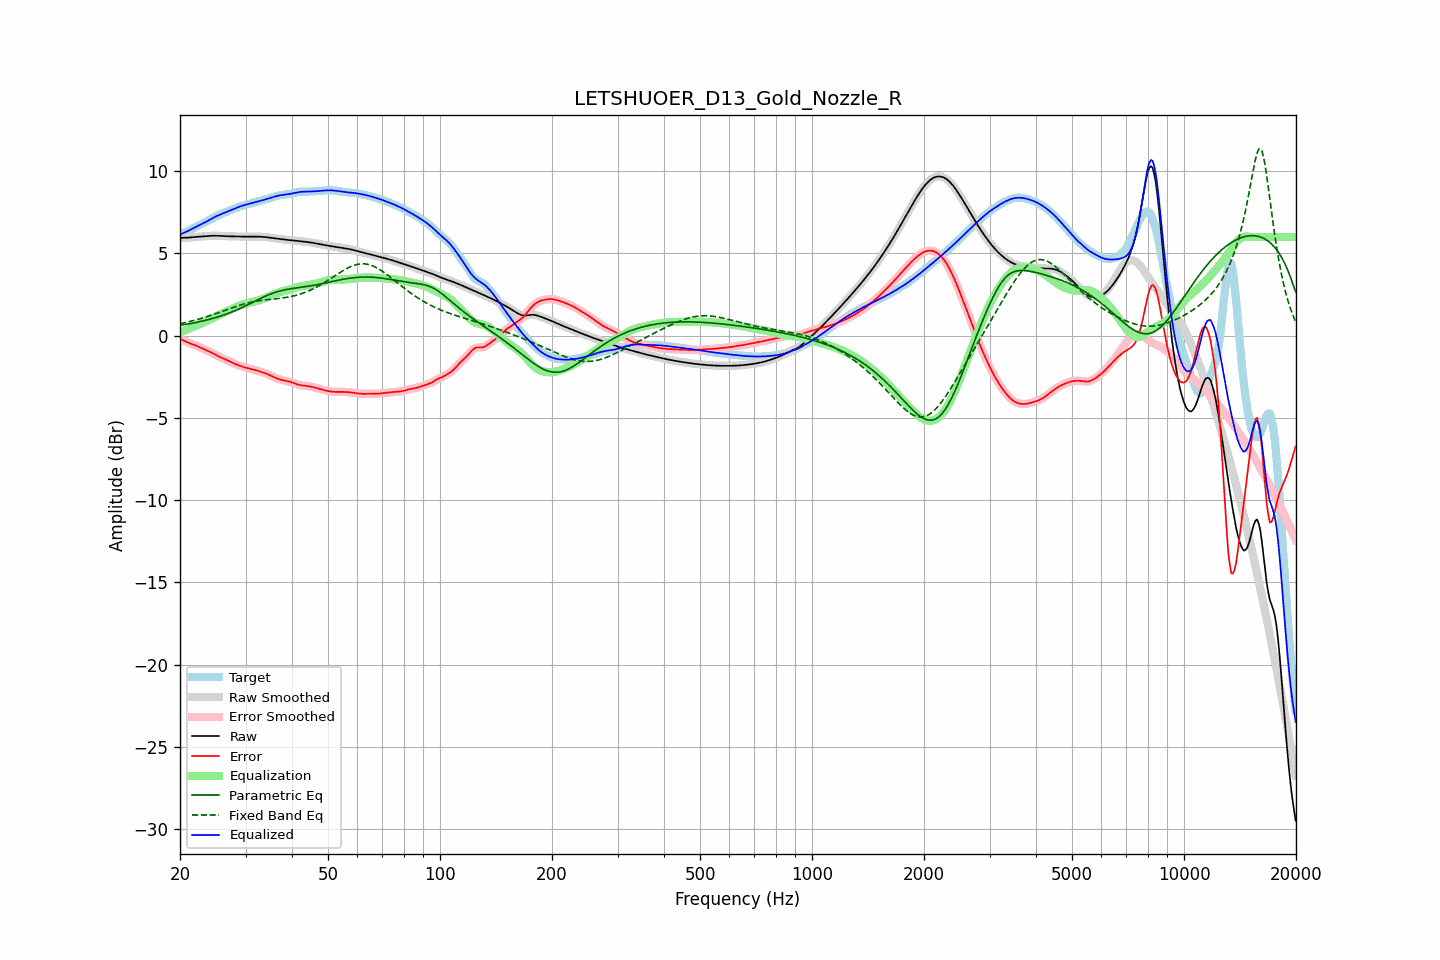

Source data for this figure (header and first rows):
frequency, raw, error, smoothed, error_smoothed, equalization, parametric_eq, fixed_band_eq, equalized_raw, equalized_smoothed, target
20.00, 5.95, -0.20, 5.95, -0.20, 0.20, 0.63, 0.73, 6.15, 6.15, 6.15
20.20, 5.95, -0.24, 5.95, -0.24, 0.24, 0.65, 0.75, 6.19, 6.19, 6.19
20.40, 5.95, -0.28, 5.95, -0.28, 0.28, 0.66, 0.77, 6.23, 6.23, 6.23
20.61, 5.95, -0.33, 5.95, -0.33, 0.33, 0.68, 0.79, 6.28, 6.28, 6.28
20.81, 5.95, -0.37, 5.95, -0.37, 0.37, 0.69, 0.81, 6.32, 6.32, 6.33
21.02, 5.96, -0.42, 5.96, -0.42, 0.41, 0.71, 0.84, 6.37, 6.37, 6.38
21.23, 5.97, -0.46, 5.97, -0.46, 0.45, 0.73, 0.86, 6.42, 6.42, 6.42
21.44, 5.98, -0.50, 5.98, -0.50, 0.49, 0.75, 0.89, 6.47, 6.47, 6.47
21.66, 5.99, -0.53, 5.99, -0.53, 0.53, 0.77, 0.91, 6.52, 6.52, 6.52
21.87, 6.00, -0.57, 6.00, -0.57, 0.57, 0.79, 0.94, 6.57, 6.57, 6.56
22.09, 6.01, -0.61, 6.01, -0.61, 0.61, 0.81, 0.96, 6.62, 6.62, 6.61
22.31, 6.01, -0.65, 6.01, -0.65, 0.65, 0.83, 0.99, 6.67, 6.66, 6.66
22.54, 6.02, -0.69, 6.02, -0.69, 0.69, 0.85, 1.02, 6.71, 6.71, 6.71
22.76, 6.03, -0.73, 6.03, -0.73, 0.73, 0.87, 1.05, 6.76, 6.76, 6.76
22.99, 6.03, -0.78, 6.03, -0.78, 0.78, 0.89, 1.07, 6.81, 6.81, 6.81
23.22, 6.04, -0.82, 6.04, -0.82, 0.82, 0.91, 1.10, 6.86, 6.86, 6.86
23.45, 6.05, -0.86, 6.05, -0.86, 0.86, 0.94, 1.13, 6.91, 6.91, 6.91
23.69, 6.06, -0.91, 6.06, -0.91, 0.91, 0.96, 1.17, 6.97, 6.97, 6.97
23.92, 6.07, -0.95, 6.07, -0.95, 0.96, 0.99, 1.20, 7.02, 7.02, 7.02
24.16, 6.07, -1.00, 6.07, -1.00, 1.00, 1.01, 1.23, 7.08, 7.08, 7.07
24.40, 6.08, -1.05, 6.08, -1.05, 1.05, 1.04, 1.26, 7.13, 7.13, 7.13
24.65, 6.08, -1.10, 6.08, -1.10, 1.10, 1.07, 1.30, 7.18, 7.18, 7.18
24.89, 6.08, -1.15, 6.08, -1.15, 1.15, 1.10, 1.33, 7.23, 7.23, 7.23
25.14, 6.08, -1.21, 6.08, -1.21, 1.20, 1.13, 1.37, 7.28, 7.28, 7.28
25.39, 6.07, -1.26, 6.07, -1.26, 1.25, 1.16, 1.40, 7.33, 7.33, 7.33
25.65, 6.07, -1.31, 6.07, -1.31, 1.30, 1.19, 1.44, 7.37, 7.37, 7.37
25.91, 6.06, -1.35, 6.06, -1.35, 1.35, 1.22, 1.47, 7.41, 7.41, 7.41
26.16, 6.05, -1.39, 6.05, -1.39, 1.39, 1.25, 1.51, 7.45, 7.45, 7.45
26.43, 6.05, -1.43, 6.05, -1.43, 1.43, 1.29, 1.54, 7.49, 7.49, 7.48
26.69, 6.05, -1.47, 6.05, -1.47, 1.48, 1.32, 1.58, 7.53, 7.53, 7.52
26.96, 6.04, -1.52, 6.04, -1.52, 1.52, 1.36, 1.61, 7.57, 7.57, 7.56
27.23, 6.04, -1.56, 6.04, -1.56, 1.57, 1.39, 1.65, 7.61, 7.61, 7.60
27.50, 6.04, -1.61, 6.04, -1.61, 1.61, 1.43, 1.68, 7.65, 7.65, 7.65
27.77, 6.03, -1.66, 6.03, -1.66, 1.66, 1.47, 1.72, 7.69, 7.69, 7.69
28.05, 6.03, -1.70, 6.03, -1.70, 1.70, 1.51, 1.75, 7.73, 7.73, 7.74
28.33, 6.03, -1.75, 6.03, -1.75, 1.74, 1.55, 1.78, 7.77, 7.77, 7.78
28.62, 6.02, -1.79, 6.02, -1.79, 1.78, 1.60, 1.82, 7.81, 7.81, 7.81
28.90, 6.02, -1.82, 6.02, -1.82, 1.82, 1.64, 1.85, 7.84, 7.84, 7.85
29.19, 6.02, -1.86, 6.02, -1.86, 1.86, 1.68, 1.88, 7.88, 7.88, 7.88
29.48, 6.02, -1.89, 6.02, -1.89, 1.89, 1.73, 1.91, 7.91, 7.91, 7.91
29.78, 6.02, -1.92, 6.02, -1.92, 1.92, 1.78, 1.93, 7.94, 7.94, 7.94
30.08, 6.02, -1.95, 6.02, -1.95, 1.95, 1.82, 1.96, 7.97, 7.97, 7.97
30.38, 6.02, -1.97, 6.02, -1.97, 1.97, 1.87, 1.99, 7.99, 7.99, 7.99
30.68, 6.02, -2.00, 6.02, -2.00, 2.00, 1.92, 2.01, 8.02, 8.02, 8.02
30.99, 6.02, -2.02, 6.02, -2.02, 2.02, 1.97, 2.03, 8.05, 8.05, 8.05
31.30, 6.02, -2.05, 6.02, -2.05, 2.05, 2.02, 2.05, 8.07, 8.07, 8.07
31.61, 6.02, -2.07, 6.02, -2.07, 2.07, 2.07, 2.07, 8.10, 8.10, 8.09
31.93, 6.02, -2.09, 6.02, -2.09, 2.10, 2.12, 2.09, 8.12, 8.12, 8.12
32.24, 6.02, -2.12, 6.02, -2.12, 2.12, 2.16, 2.11, 8.14, 8.14, 8.14
32.57, 6.02, -2.15, 6.02, -2.15, 2.15, 2.21, 2.12, 8.17, 8.17, 8.17
32.89, 6.01, -2.18, 6.01, -2.18, 2.18, 2.26, 2.14, 8.20, 8.20, 8.20
33.22, 6.01, -2.22, 6.01, -2.21, 2.21, 2.31, 2.15, 8.22, 8.22, 8.23
33.55, 6.00, -2.25, 6.00, -2.25, 2.25, 2.35, 2.16, 8.25, 8.25, 8.25
33.89, 5.99, -2.28, 5.99, -2.28, 2.29, 2.40, 2.17, 8.28, 8.28, 8.28
34.23, 5.98, -2.32, 5.98, -2.32, 2.33, 2.44, 2.19, 8.31, 8.31, 8.31
34.57, 5.97, -2.36, 5.97, -2.36, 2.37, 2.48, 2.20, 8.34, 8.34, 8.34
34.92, 5.96, -2.41, 5.96, -2.41, 2.41, 2.52, 2.21, 8.37, 8.37, 8.37
35.27, 5.95, -2.45, 5.95, -2.45, 2.45, 2.56, 2.22, 8.40, 8.40, 8.40
35.62, 5.93, -2.50, 5.93, -2.50, 2.50, 2.60, 2.23, 8.43, 8.43, 8.43
35.97, 5.92, -2.54, 5.92, -2.54, 2.54, 2.63, 2.24, 8.46, 8.46, 8.46
... 635 more rows
